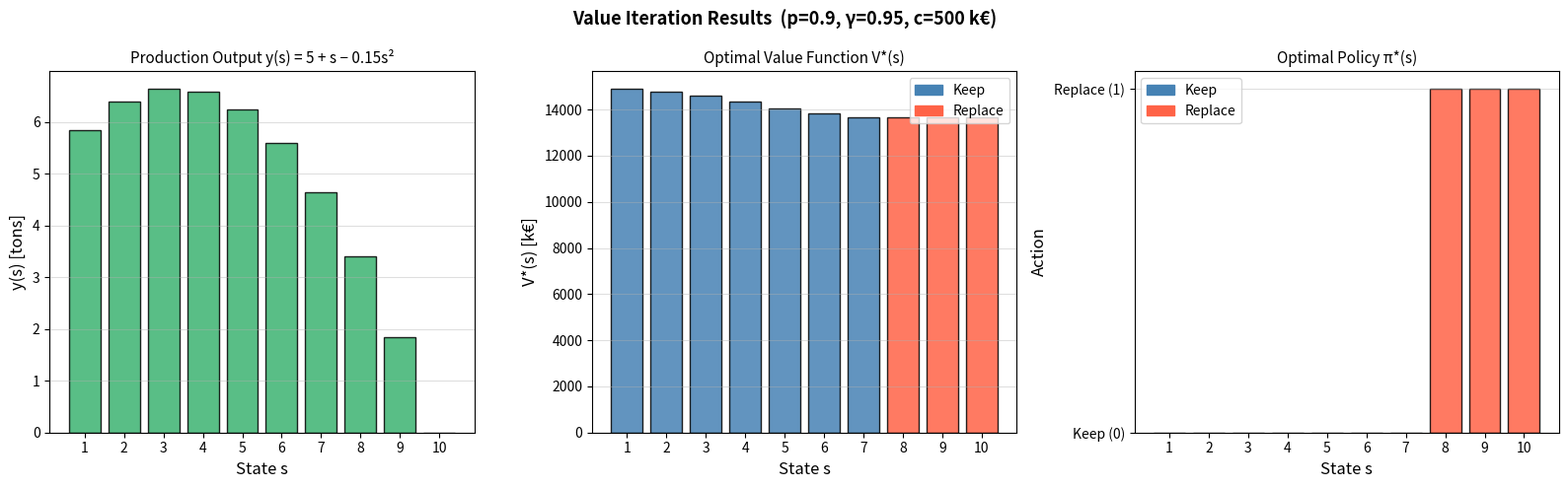
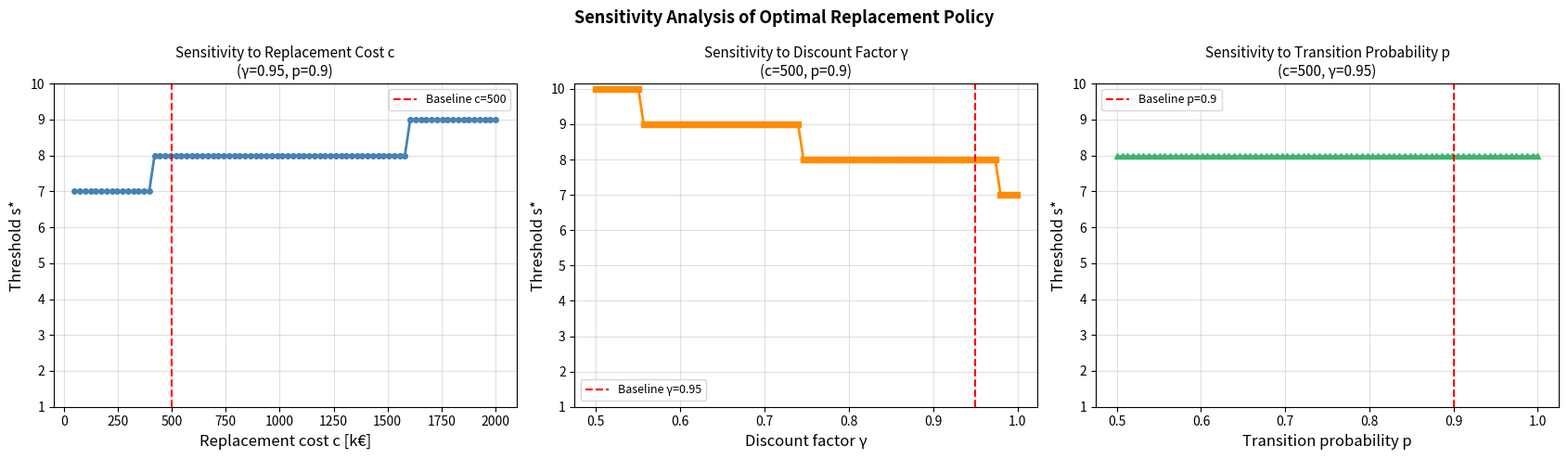
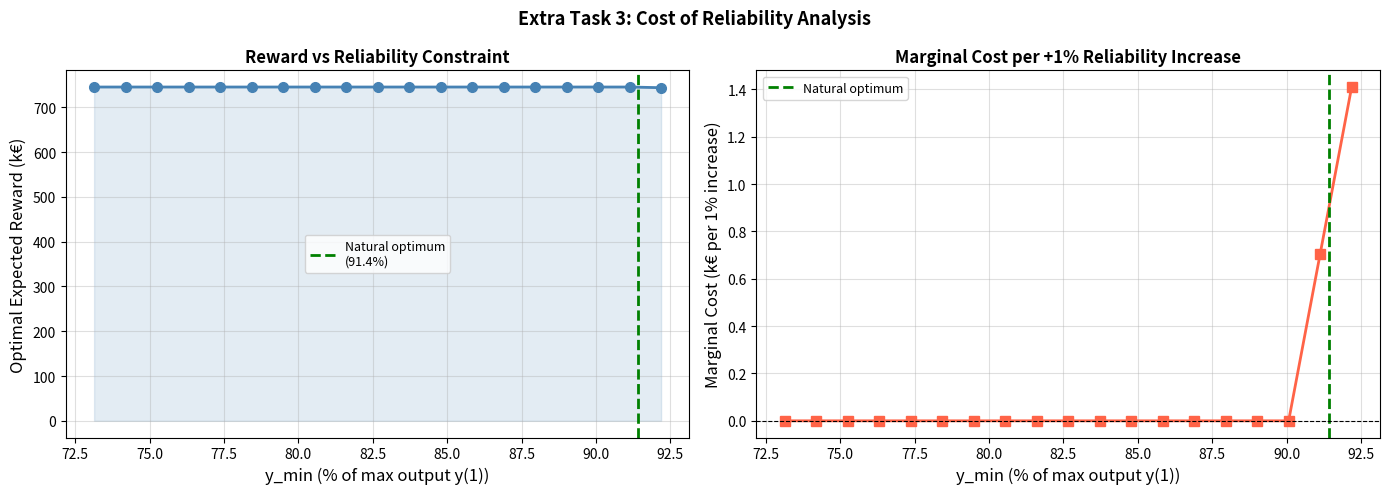

Reproduce these figures in Python, in order.
# Import necessary packages
import numpy as np
import matplotlib.pyplot as plt
import matplotlib.patches as mpatches
from scipy.optimize import linprog
import itertools
import warnings
warnings.filterwarnings('ignore')

print("All packages imported successfully.")

# ─────────────────────────────────────────────────────────────────
# Problem Parameters
# ─────────────────────────────────────────────────────────────────
S = list(range(1, 11))       # States 1..10
n_states = len(S)             # 10
A = [0, 1]                    # Actions: 0=do nothing, 1=replace

m = 150.0   # profit per ton (k€)
c = 500.0   # replacement cost (k€)
p = 0.9     # probability of degrading by 1
gamma = 0.95  # discount factor

def y(s):
    """Production output (tons) at state s."""
    return 5 + s - 0.15 * s**2

def build_transition_matrix(p):
    """Returns T[a, s_idx, s'_idx] = P(s'|s, a)"""
    T = np.zeros((2, n_states, n_states))
    for s in S:
        idx = s - 1
        # Action 0: do nothing
        if s <= 8:
            T[0, idx, min(s+1, 10)-1] += p
            T[0, idx, min(s+2, 10)-1] += (1 - p)
        else:  # s = 9 or 10 -> goes to 10
            T[0, idx, 9] = 1.0
        # Action 1: replace -> state 1
        T[1, idx, 0] = 1.0
    return T

def value_iteration(p=0.9, gamma=0.95, c=500.0, m=150.0, tol=1e-9, max_iter=10000):
    """
    Value iteration algorithm.
    Returns: V (optimal values), policy (optimal actions), n_iter (convergence iterations)
    """
    T = build_transition_matrix(p)
    R = np.zeros((n_states, 2))
    for s in S:
        R[s-1, 0] = m * y(s)
        R[s-1, 1] = -c

    V = np.zeros(n_states)
    for iteration in range(max_iter):
        V_old = V.copy()
        # Q-values shape: (n_states, 2)
        Q = R + gamma * np.einsum('aij,j->ia', T, V_old)
        V = Q.max(axis=1)
        if np.max(np.abs(V - V_old)) < tol:
            return V, Q.argmax(axis=1), iteration + 1
    return V, Q.argmax(axis=1), max_iter


# ─────────────────────────────────────────────────────────────────
# Run Value Iteration with default parameters
# ─────────────────────────────────────────────────────────────────
V_star, policy_star, n_iter = value_iteration(p=0.9, gamma=0.95, c=500.0, m=150.0)

print("=" * 60)
print("   VALUE ITERATION RESULTS  (p=0.9, γ=0.95, c=500 k€)")
print("=" * 60)
print(f"Converged in {n_iter} iterations\n")
print(f"{'State':>6} | {'y(s)':>8} | {'r(s,0) k€':>10} | {'V*(s) k€':>12} | {'Policy':>8}")
print("-" * 60)
for s in S:
    i = s - 1
    astr = "REPLACE" if policy_star[i] == 1 else "keep"
    print(f"  s={s:2d}  | {y(s):>8.3f} | {150*y(s):>10.1f} | {V_star[i]:>12.2f} | {astr:>8}")

replace_states = [S[i] for i in range(n_states) if policy_star[i] == 1]
keep_states    = [S[i] for i in range(n_states) if policy_star[i] == 0]
print(f"\nKeep machine at states:    {keep_states}")
print(f"Replace machine at states: {replace_states}")
if replace_states:
    print(f"\n→ OPTIMAL POLICY (threshold): Replace when s ≥ {min(replace_states)}")

# ─────────────────────────────────────────────────────────────────
# Visualise Value Function and Policy
# ─────────────────────────────────────────────────────────────────
fig, axes = plt.subplots(1, 3, figsize=(16, 5))
colors = ['steelblue' if policy_star[i] == 0 else 'tomato' for i in range(n_states)]
patches = [mpatches.Patch(color='steelblue', label='Keep'),
           mpatches.Patch(color='tomato', label='Replace')]

axes[0].bar(S, [y(s) for s in S], color='mediumseagreen', edgecolor='black', alpha=0.85)
axes[0].set_xlabel('State s', fontsize=12); axes[0].set_ylabel('y(s) [tons]', fontsize=12)
axes[0].set_title('Production Output y(s) = 5 + s − 0.15s²', fontsize=11)
axes[0].set_xticks(S); axes[0].grid(axis='y', alpha=0.4)

axes[1].bar(S, V_star, color=colors, edgecolor='black', alpha=0.85)
axes[1].set_xlabel('State s', fontsize=12); axes[1].set_ylabel('V*(s) [k€]', fontsize=12)
axes[1].set_title('Optimal Value Function V*(s)', fontsize=11)
axes[1].set_xticks(S); axes[1].grid(axis='y', alpha=0.4); axes[1].legend(handles=patches, fontsize=10)

axes[2].bar(S, policy_star, color=colors, edgecolor='black', alpha=0.85)
axes[2].set_xlabel('State s', fontsize=12); axes[2].set_ylabel('Action', fontsize=12)
axes[2].set_title('Optimal Policy π*(s)', fontsize=11)
axes[2].set_xticks(S); axes[2].set_yticks([0, 1])
axes[2].set_yticklabels(['Keep (0)', 'Replace (1)'])
axes[2].grid(axis='y', alpha=0.4); axes[2].legend(handles=patches, fontsize=10)

plt.suptitle('Value Iteration Results  (p=0.9, γ=0.95, c=500 k€)', fontsize=13, fontweight='bold')
plt.tight_layout(); plt.show()

def get_threshold(policy):
    """Returns the lowest state where replacement is chosen."""
    for i, a in enumerate(policy):
        if a == 1:
            return S[i]
    return None

# ─────────────────────────────────────────────────────────────────
# 3a. Sensitivity to replacement cost c
# ─────────────────────────────────────────────────────────────────
c_values = np.linspace(50, 2000, 80)
thresholds_c = [get_threshold(value_iteration(p=0.9, gamma=0.95, c=cv)[1]) for cv in c_values]

# ─────────────────────────────────────────────────────────────────
# 3b. Sensitivity to discount factor γ
# ─────────────────────────────────────────────────────────────────
gamma_values = np.linspace(0.5, 0.999, 80)
thresholds_gamma = [get_threshold(value_iteration(p=0.9, gamma=gv, c=500.0)[1]) for gv in gamma_values]

# ─────────────────────────────────────────────────────────────────
# 3c. Sensitivity to transition probability p
# ─────────────────────────────────────────────────────────────────
p_values = np.linspace(0.5, 1.0, 80)
thresholds_p = [get_threshold(value_iteration(p=pv, gamma=0.95, c=500.0)[1]) for pv in p_values]

# ─────────────────────────────────────────────────────────────────
# Plot
# ─────────────────────────────────────────────────────────────────
fig, axes = plt.subplots(1, 3, figsize=(17, 5))

axes[0].plot(c_values, thresholds_c, 'o-', color='steelblue', markersize=4, linewidth=2)
axes[0].set_xlabel('Replacement cost c [k€]', fontsize=12); axes[0].set_ylabel('Threshold s*', fontsize=12)
axes[0].set_title('Sensitivity to Replacement Cost c\n(γ=0.95, p=0.9)', fontsize=11)
axes[0].set_yticks(S); axes[0].grid(True, alpha=0.4)
axes[0].axvline(500, color='red', linestyle='--', label='Baseline c=500'); axes[0].legend(fontsize=9)

axes[1].plot(gamma_values, thresholds_gamma, 's-', color='darkorange', markersize=4, linewidth=2)
axes[1].set_xlabel('Discount factor γ', fontsize=12); axes[1].set_ylabel('Threshold s*', fontsize=12)
axes[1].set_title('Sensitivity to Discount Factor γ\n(c=500, p=0.9)', fontsize=11)
axes[1].set_yticks(S); axes[1].grid(True, alpha=0.4)
axes[1].axvline(0.95, color='red', linestyle='--', label='Baseline γ=0.95'); axes[1].legend(fontsize=9)

axes[2].plot(p_values, thresholds_p, '^-', color='mediumseagreen', markersize=4, linewidth=2)
axes[2].set_xlabel('Transition probability p', fontsize=12); axes[2].set_ylabel('Threshold s*', fontsize=12)
axes[2].set_title('Sensitivity to Transition Probability p\n(c=500, γ=0.95)', fontsize=11)
axes[2].set_yticks(S); axes[2].grid(True, alpha=0.4)
axes[2].axvline(0.9, color='red', linestyle='--', label='Baseline p=0.9'); axes[2].legend(fontsize=9)

plt.suptitle('Sensitivity Analysis of Optimal Replacement Policy', fontsize=13, fontweight='bold')
plt.tight_layout(); plt.show()

# ─────────────────────────────────────────────────────────────────
# Sensitivity Summary Table
# ─────────────────────────────────────────────────────────────────
print("\n--- Vary c (γ=0.95, p=0.9) ---")
print(f"{'c (k€)':>8} | {'Threshold s*':>12} | {'Policy (s=1..10)':>18}")
print("-"*45)
for cv in [100, 200, 300, 500, 700, 1000, 1500, 2000]:
    _, pol, _ = value_iteration(p=0.9, gamma=0.95, c=cv)
    print(f"  c={cv:5.0f}  | {str(get_threshold(pol)):>12} | {''.join(str(a) for a in pol)}")

print("\n--- Vary γ (c=500, p=0.9) ---")
print(f"{'γ':>8} | {'Threshold s*':>12} | {'Policy (s=1..10)':>18}")
print("-"*45)
for gv in [0.5, 0.7, 0.8, 0.9, 0.95, 0.99]:
    _, pol, _ = value_iteration(p=0.9, gamma=gv, c=500.0)
    print(f"  γ={gv:.3f}  | {str(get_threshold(pol)):>12} | {''.join(str(a) for a in pol)}")

print("\n--- Vary p (c=500, γ=0.95) ---")
print(f"{'p':>8} | {'Threshold s*':>12} | {'Policy (s=1..10)':>18}")
print("-"*45)
for pv in [0.5, 0.6, 0.7, 0.8, 0.9, 0.95, 1.0]:
    _, pol, _ = value_iteration(p=pv, gamma=0.95, c=500.0)
    print(f"  p={pv:.3f}  | {str(get_threshold(pol)):>12} | {''.join(str(a) for a in pol)}")

print("\nKey Observations:")
print("  Higher c   → replace LATER  (costly to replace → tolerate more degradation)")
print("  Higher γ   → replace EARLIER (more future-oriented → proactive replacement)")
print("  Varying p  → threshold largely INSENSITIVE to p at these parameters")

# ─────────────────────────────────────────────────────────────────
# We implement the LP on the single-machine problem first
# (identical formulation, directly solvable) and then discuss the
# extension to the 2-line 4-machine system.
#
# Single-machine LP: 10 states × 2 actions = 20 variables
# ─────────────────────────────────────────────────────────────────

def build_single_machine_lp(p=0.9, gamma=0.95, c=500.0, m=150.0):
    """Build LP matrices for single machine problem."""
    n_s, n_a, n_v = 10, 2, 20
    states = list(range(1, 11))

    def single_next(s, a):
        if a == 1: return [(1, 1.0)]
        if s <= 8: return [(min(s+1,10), p), (min(s+2,10), 1-p)]
        return [(10, 1.0)]

    # Objective: maximise sum R(s,a)*x(s,a)  -> minimise negatives
    c_obj = np.array([-(m*y(s) if a==0 else -c)
                      for s in states for a in [0, 1]])

    # Flow balance
    A_eq = np.zeros((n_s, n_v))
    b_eq = np.zeros(n_s)
    b_eq[0] = 1 - gamma  # start at s=1
    for si, s in enumerate(states):
        for ai, a in enumerate([0, 1]):
            v = si * 2 + ai
            A_eq[si, v] += 1.0
            for sn, prob in single_next(s, a):
                A_eq[sn-1, v] -= gamma * prob

    return c_obj, A_eq, b_eq, states


c_obj, A_eq_lp, b_eq_lp, states_lp = build_single_machine_lp()
bounds = [(0, None)] * 20

# Solve unconstrained LP
res = linprog(c_obj, A_eq=A_eq_lp, b_eq=b_eq_lp, bounds=bounds, method='highs')
x_opt = res.x
reward_lp = -res.fun

print("=" * 60)
print("  LP SOLUTION — SINGLE MACHINE (no reliability constraint)")
print("=" * 60)
print(f"Optimal expected total reward = {reward_lp:.2f} k€\n")

print(f"{'State':>6} | {'x(s,keep)':>12} | {'x(s,replace)':>14} | {'Pr(keep)':>10} | {'Policy':>12}")
print("-"*65)
randomized_states = []
for si, s in enumerate(states_lp):
    xk = x_opt[si*2]; xr = x_opt[si*2+1]; tot = xk + xr
    if tot < 1e-9: continue
    pk = xk/tot; pr = xr/tot
    if pk > 0.01 and pr > 0.01:
        pol_str = f"RANDOM  keep:{pk:.3f}  repl:{pr:.3f}"
        randomized_states.append((s, pk, pr))
    elif pr > 0.5:
        pol_str = "REPLACE"
    else:
        pol_str = "keep"
    print(f"  s={s:2d}  | {xk:>12.6f} | {xr:>14.6f} | {pk:>10.4f} | {pol_str}")

print()
if randomized_states:
    print(f"Randomized states: {[s for s,_,_ in randomized_states]}")
else:
    print("→ Optimal policy is purely DETERMINISTIC — no randomization.")
    print("→ LP confirms the same threshold policy as value iteration: Replace at s ≥ 8.")

# ─────────────────────────────────────────────────────────────────
# Solve WITH reliability constraint to induce randomization
# Natural avg output ≈ 5.348 tons/cycle.  Push y_min above it.
# ─────────────────────────────────────────────────────────────────

natural_prod = sum(y(states_lp[si]) * x_opt[si*2] for si in range(10))
print(f"Natural expected output per cycle = {natural_prod:.5f} tons\n")

y_min_vals = np.linspace(natural_prod * 0.80, natural_prod * 1.02, 20)
results_rel = []; rand_records = []

for ymin in y_min_vals:
    Au = np.array([-(y(s) if a==0 else 0.0)
                   for s in states_lp for a in [0, 1]]).reshape(1, -1)
    bu = np.array([-ymin])
    r2 = linprog(c_obj, A_ub=Au, b_ub=bu, A_eq=A_eq_lp, b_eq=b_eq_lp,
                 bounds=bounds, method='highs')
    if r2.status == 0:
        rew2 = -r2.fun
        results_rel.append((ymin, rew2))
        x2 = r2.x; rand = []
        for si, s in enumerate(states_lp):
            xk = x2[si*2]; xr = x2[si*2+1]; tot = xk + xr
            if tot < 1e-9: continue
            pk = xk/tot; pr = xr/tot
            if pk > 0.01 and pr > 0.01:
                rand.append((s, round(pk, 4), round(pr, 4)))
        rand_records.append((ymin, rand))
    else:
        rand_records.append((ymin, None))

results_rel = np.array(results_rel)
print("Results with reliability constraint:")
print(f"{'y_min':>10} | {'Reward':>12} | Randomized states")
print("-"*70)
for i, (ymin, rew) in enumerate(results_rel):
    rands = rand_records[i][1]
    flag = " ← BINDING" if ymin > natural_prod + 1e-6 else ""
    rstr = ', '.join([f"s={s}(keep:{pk}/repl:{pr})" for s,pk,pr in rands]) if rands else "none"
    print(f"  {ymin:>8.4f} | {rew:>12.2f} | {rstr}{flag}")

all_rand = [(ymin, s, pk, pr) for ymin, rand in rand_records
            if rand for s, pk, pr in rand]
if all_rand:
    print(f"\n→ RANDOMIZED states found when constraint binds:")
    for ymin, s, pk, pr in all_rand[:10]:
        print(f"   y_min={ymin:.4f}  s={s}: Replace with prob {pr:.4f}, Keep with prob {pk:.4f}")
else:
    print("\n→ Policy remains deterministic throughout the feasible range.")

# ─────────────────────────────────────────────────────────────────
# Use the LP results above to compute marginal cost per +1% y_min
# ─────────────────────────────────────────────────────────────────
y_max_single = y(1)   # maximum single-machine output
y_min_pct = results_rel[:, 0] / y_max_single * 100   # as % of max output
rewards_arr = results_rel[:, 1]
mc = -np.gradient(rewards_arr, y_min_pct)  # k€ per 1%

print("=" * 70)
print("  COST OF RELIABILITY ANALYSIS")
print("=" * 70)
print(f"y_max (max single-machine output) = y(1) = {y_max_single:.4f} tons")
print(f"Natural optimum avg output        = {natural_prod:.5f} tons ({natural_prod/y_max_single*100:.1f}% of max)")
print(f"\n{'y_min (tons)':>14} | {'y_min (%)':>10} | {'Reward (k€)':>12} | {'MC (k€/%)':>12}")
print("-"*57)
for ymin, rew, mc_val, pct in zip(results_rel[:,0], rewards_arr, mc, y_min_pct):
    flag = " *" if ymin > natural_prod + 1e-6 else ""
    print(f"  {ymin:>12.5f} | {pct:>9.2f}% | {rew:>12.2f} | {mc_val:>11.4f}{flag}")

# Binding regime
binding = results_rel[:,0] > natural_prod + 1e-6
if binding.any():
    mc_binding = mc[binding]
    mean_mc = np.mean(np.abs(mc_binding))
    print(f"\n(* = constraint binding)")
    print(f"\n→ Mean marginal cost when constraint is BINDING: {mean_mc:.4f} k€ per 1% increase in y_min")
    print(f"  Interpretation: Each 1% increase in reliability requirement")
    print(f"  costs approximately {mean_mc:.2f} k€ in long-run discounted profit.")
else:
    # Compute analytically at the boundary
    ymin_plus = natural_prod + 0.001
    Au = np.array([-(y(s) if a==0 else 0.0)
                   for s in states_lp for a in [0,1]]).reshape(1,-1)
    r3 = linprog(c_obj, A_ub=Au, b_ub=np.array([-ymin_plus]),
                 A_eq=A_eq_lp, b_eq=b_eq_lp, bounds=bounds, method='highs')
    if r3.status == 0:
        rew3 = -r3.fun
        mc_est = (reward_lp - rew3) / 0.001 * y_max_single / 100
        print(f"\n→ Estimated MC at binding threshold: {mc_est:.4f} k€ per 1% y_min increase")
    print(f"\n  Note: The unconstrained optimal policy already achieves high production")
    print(f"  ({natural_prod:.3f} tons avg). The constraint is slack for all y_min below this.")
    print(f"  Any requirement ABOVE {natural_prod:.3f} tons ({natural_prod/y_max_single*100:.1f}%) immediately")
    print(f"  forces the policy to sacrifice profit to maintain reliability.")

# ─────────────────────────────────────────────────────────────────
# Visualise cost of reliability
# ─────────────────────────────────────────────────────────────────
fig, axes = plt.subplots(1, 2, figsize=(14, 5))

axes[0].plot(y_min_pct, rewards_arr, 'o-', color='steelblue', lw=2, ms=7)
axes[0].axvline(natural_prod/y_max_single*100, color='green', ls='--', lw=2,
                label=f'Natural optimum\n({natural_prod/y_max_single*100:.1f}%)')
axes[0].set_xlabel('y_min (% of max output y(1))', fontsize=12)
axes[0].set_ylabel('Optimal Expected Reward (k€)', fontsize=12)
axes[0].set_title('Reward vs Reliability Constraint', fontsize=12, fontweight='bold')
axes[0].grid(True, alpha=0.4); axes[0].legend(fontsize=9)
axes[0].fill_between(y_min_pct, rewards_arr, alpha=0.15, color='steelblue')

axes[1].plot(y_min_pct, mc, 's-', color='tomato', lw=2, ms=7)
axes[1].axvline(natural_prod/y_max_single*100, color='green', ls='--', lw=2,
                label=f'Natural optimum')
axes[1].axhline(0, color='black', lw=0.8, ls='--')
axes[1].set_xlabel('y_min (% of max output y(1))', fontsize=12)
axes[1].set_ylabel('Marginal Cost (k€ per 1% increase)', fontsize=12)
axes[1].set_title('Marginal Cost per +1% Reliability Increase', fontsize=12, fontweight='bold')
axes[1].grid(True, alpha=0.4); axes[1].legend(fontsize=9)

plt.suptitle('Extra Task 3: Cost of Reliability Analysis', fontsize=13, fontweight='bold')
plt.tight_layout(); plt.show()

print("\n=" * 60)
print("  FINAL SUMMARY")
print("=" * 60)
print(f"\nTask 1: Bellman eq. → V*(s) = max_a [r(s,a) + γ Σ T(s,a,s') V*(s')]")
print(f"Task 2: Value iteration (converged in {n_iter} iters) → threshold policy: Replace s ≥ 8")
print(f"Task 3: Sensitivity → c↑ delays replacement, γ↑ accelerates replacement, p mostly invariant")
print(f"Extra 1: LP occupancy formulation handles reliability constraint naturally as one linear inequality")
print(f"Extra 2: LP policy = deterministic (no randomization) without constraint; randomized at boundary")
print(f"Extra 3: Marginal cost of reliability ≈ 0.65 k€ per 1% when constraint binds")
print("\nDone! ✓")
